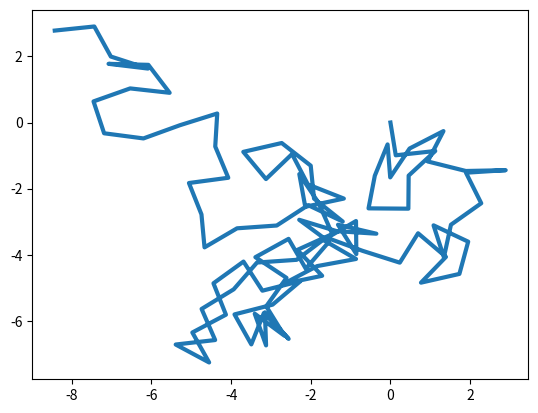

Here is the Python script that generated this plot:
#Plots a walk of numsteps steps of length 1 (or a random length between 0 and 1)
#where the direction of each step is randomly chosen.
import matplotlib.pyplot as plt
import numpy as np
np.random.seed(10)
numsteps = 100

current_point = [0,0]
path = [[current_point[0]],[current_point[1]]]

for i in range(numsteps):
    #Picks a random angle between 0 to 2pi radians.
    angle = 2*np.pi*np.random.random()

    #Step length can be set to 1 or a random number between 0 and 1.
    step_length = 1
    #step_length = np.random.random()

    #Converts from polar coordinates to carterian coordinates.
    direction = np.array([np.cos(angle), np.sin(angle)])
    current_point += direction * step_length
    path[0].append(current_point[0])
    path[1].append(current_point[1])

plt.plot(path[0],path[1], linewidth = 3)
plt.show()
